Run: headless pygame with SDL's dummy video driver; simulated clock (each Clock.tick advances the game by its frame time, no real sleeping); random seed 0; keys injected as events and as key.get_pressed() state; mouse plan: one left click at the window centre at the start of phase 2, then a move to the lower-right quarter at the start of phase 3.
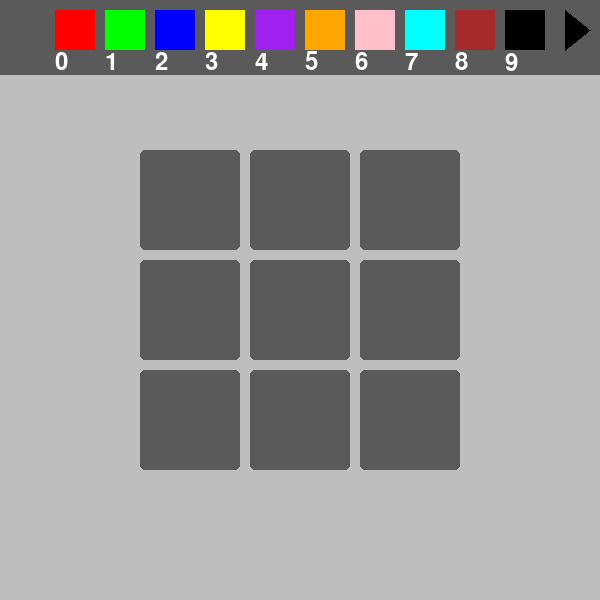
Frame 1 of 4 · flips 1–60 · no input
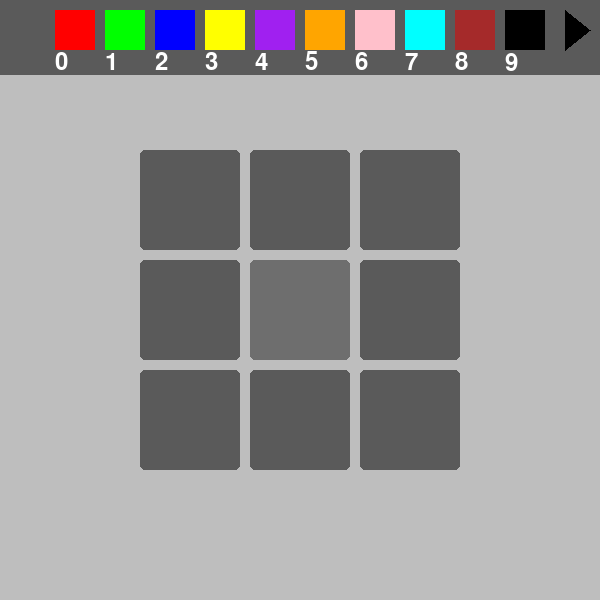
Frame 2 of 4 · flips 61–180 · clicked the window centre · tapped SPACE, RETURN · held RIGHT (→), D
Frame 3 of 4 · flips 181–300 · moved the mouse to the lower-right quarter · held DOWN (↓), S · screen same as frame 1, image omitted
Frame 4 of 4 · flips 301–420 · held LEFT (←), A, UP (↑), W · screen unchanged from frame 3, image omitted

The pygame program that drew these frames:

import pygame

pygame.init()
screen = pygame.display.set_mode(size=(600, 600))
clock = pygame.time.Clock()

last_pos = None

inventory = {
    "0": {
        "name": "red",
        "rect": pygame.rect.Rect((pygame.mouse.get_pos()), (50, 50)),
        "color": "red",
        "placed": False,
        "pos": None
    },
    "1": {
        "name": "green",
        "rect": pygame.rect.Rect((pygame.mouse.get_pos()), (50, 50)),
        "color": "green",
        "placed": False,
        "pos": None
    },
    "2": {
        "name": "blue",
        "rect": pygame.rect.Rect((pygame.mouse.get_pos()), (50, 50)),
        "color": "blue",
        "placed": False,
        "pos": None
    },
    "3": {
        "name": "yellow",
        "rect": pygame.rect.Rect((pygame.mouse.get_pos()), (50, 50)),
        "color": "yellow",
        "placed": False,
        "pos": None
    },
    "4": {
        "name": "purple",
        "rect": pygame.rect.Rect((pygame.mouse.get_pos()), (50, 50)),
        "color": "purple",
        "placed": False,
        "pos": None
    },
    "5": {
        "name": "orange",
        "rect": pygame.rect.Rect((pygame.mouse.get_pos()), (50, 50)),
        "color": "orange",
        "placed": False,
        "pos": None
    },
    "6": {
        "name": "pink",
        "rect": pygame.rect.Rect((pygame.mouse.get_pos()), (50, 50)),
        "color": "pink",
        "placed": False,
        "pos": None
    },
    "7": {
        "name": "cyan",
        "rect": pygame.rect.Rect((pygame.mouse.get_pos()), (50, 50)),
        "color": "cyan",
        "placed": False,
        "pos": None
    },
    "8": {
        "name": "brown",
        "rect": pygame.rect.Rect((pygame.mouse.get_pos()), (50, 50)),
        "color": "brown",
        "placed": False,
        "pos": None
    },
    "9": {
        "name": "black",
        "rect": pygame.rect.Rect((pygame.mouse.get_pos()), (50, 50)),
        "color": "black",
        "placed": False,
        "pos": None
    },
    "a": {
        "name": "white",
        "rect": pygame.rect.Rect((pygame.mouse.get_pos()), (50, 50)),
        "color": "white",
        "placed": False,
        "pos": None
    },
    "b": {
        "name": "gray",
        "rect": pygame.rect.Rect((pygame.mouse.get_pos()), (50, 50)),
        "color": "gray",
        "placed": False,
        "pos": None
    },
    "c": {
        "name": "lime",
        "rect": pygame.rect.Rect((pygame.mouse.get_pos()), (50, 50)),
        "color": "lime",
        "placed": False,
        "pos": None
    },
    "d": {
        "name": "magenta",
        "rect": pygame.rect.Rect((pygame.mouse.get_pos()), (50, 50)),
        "color": "magenta",
        "placed": False,
        "pos": None
    },
    "e": {
        "name": "teal",
        "rect": pygame.rect.Rect((pygame.mouse.get_pos()), (50, 50)),
        "color": "teal",
        "placed": False,
        "pos": None
    },
    "f": {
        "name": "navy",
        "rect": pygame.rect.Rect((pygame.mouse.get_pos()), (50, 50)),
        "color": "navy",
        "placed": False,
        "pos": None
    }
}


grid = {}

inventory_pages = {}

current_rects = {}

current_page = 1
current_item = None

for i, item in enumerate(inventory):
    if int((i + 1) / 11 + 1) not in inventory_pages:
        inventory_pages[int((i + 1) / 11 + 1)] = []
    inventory_pages[int((i + 1) / 11 + 1)].append(item)

def snatch_to_middle_of_rect(bg_rect: pygame.rect.Rect, fg_rect: pygame.rect.Rect):
    for key, item in inventory.items():
        if item["placed"] and item["pos"] == (bg_rect.centerx - fg_rect.width // 2, bg_rect.centery - fg_rect.height // 2):
            print(f"Colliding with {key}")
            return False

    return (bg_rect.centerx - fg_rect.width // 2, bg_rect.centery - fg_rect.height // 2)

while True:
    screen.fill("gray")


    # Draw the crafting grid

    rects = []
    for row in range(3):
        for col in range(3):
            rect = pygame.draw.rect(
                surface=screen, 
                color=pygame.Color(90, 90, 90), 
                rect=pygame.Rect((140 + col * 110, 150 + row * 110), (100, 100)),
                border_radius=5
            )
            rects.append((rect))
    
    # Draw the inventory
    
    pygame.draw.rect(
        surface=screen,
        color=pygame.Color(90, 90, 90),
        rect=pygame.Rect(0, 0, 600, 75)
    )

    for i, item in enumerate(inventory_pages[current_page]):
        item_rect = pygame.draw.rect(
            surface=screen,
            color=pygame.Color(inventory[item]["color"]),
            rect=pygame.Rect((55 + i * 50, 10), (40, 40))
        )

        if i not in current_rects:
            current_rects[i] = inventory[item]["color"]

        text = pygame.font.Font(None, 36).render(f"{i}", True, "white")
        screen.blit(text, (55 + i * 50, 50))

    if current_page > 1:
        left_triangle = pygame.draw.polygon(
            screen, "black", [[10, 30], [35, 10], [35, 50]]
        )

    if current_page < len(inventory_pages):
        right_triangle = pygame.draw.polygon(
            screen, "black", [[590, 30], [565, 10], [565, 50]]
        )

    for event in pygame.event.get():

        if event.type == pygame.KEYDOWN:
            current_item = pygame.key.name(event.key) if pygame.key.name(event.key).isnumeric() else None

        if event.type == pygame.QUIT:
            print(grid)
            pygame.quit()
        
        if pygame.mouse.get_pressed()[0]:
            for i, rect in enumerate(rects):
                if rect.collidepoint(pygame.mouse.get_pos()):
                    if current_rect != None:
                        last_pos = snatch_to_middle_of_rect(rect, current_rect)
                        if last_pos:
                            if rects.index(rect) not in grid:
                                grid[rects.index(rect)] = current_rects[int(current_item)]
                            grid[rects.index(rect)] = current_rects[int(current_item)]
                    elif current_rect == None:
                        for key, item in inventory.items():
                            if item["pos"] == (rect.centerx - 25, rect.centery - 25):
                                current_item = key

            if current_page > 1:
                if left_triangle:
                    if left_triangle.collidepoint(pygame.mouse.get_pos()):
                        current_page -= 1
                        current_item = None
                        current_rects = {}
            
            if current_page < len(inventory_pages):
                if right_triangle:
                    if right_triangle.collidepoint(pygame.mouse.get_pos()):
                        current_page += 1
                        current_item = None
                        current_rects = {}
                        print(f"Current page: {current_page}, Current item: {current_item}")

    for i, rect in enumerate(rects):
        if rect.collidepoint(pygame.mouse.get_pos()):
            pygame.draw.rect(
                surface=screen,
                color=pygame.Color(110, 110, 110),
                rect=pygame.Rect(rect.topleft, (100, 100)),
                border_radius=5
            )

    for i, item in grid.items():
        pygame.draw.rect(
            surface=screen,
            color=pygame.Color(item),
            rect=pygame.Rect((rects[i].centerx - 25, rects[i].centery - 25), (50, 50)),
            border_radius=5
        )

    try:
        current_rect = (
                pygame.draw.rect(
                    surface=screen,
                    color=pygame.Color(current_rects[int(current_item)]),
                    rect=pygame.Rect((pygame.mouse.get_pos()), (50, 50)),
                    border_radius=5
                ) if (current_item != None) else None
            )
    except KeyError:
        current_rect = None

    pygame.display.flip()
    clock.tick(60)
